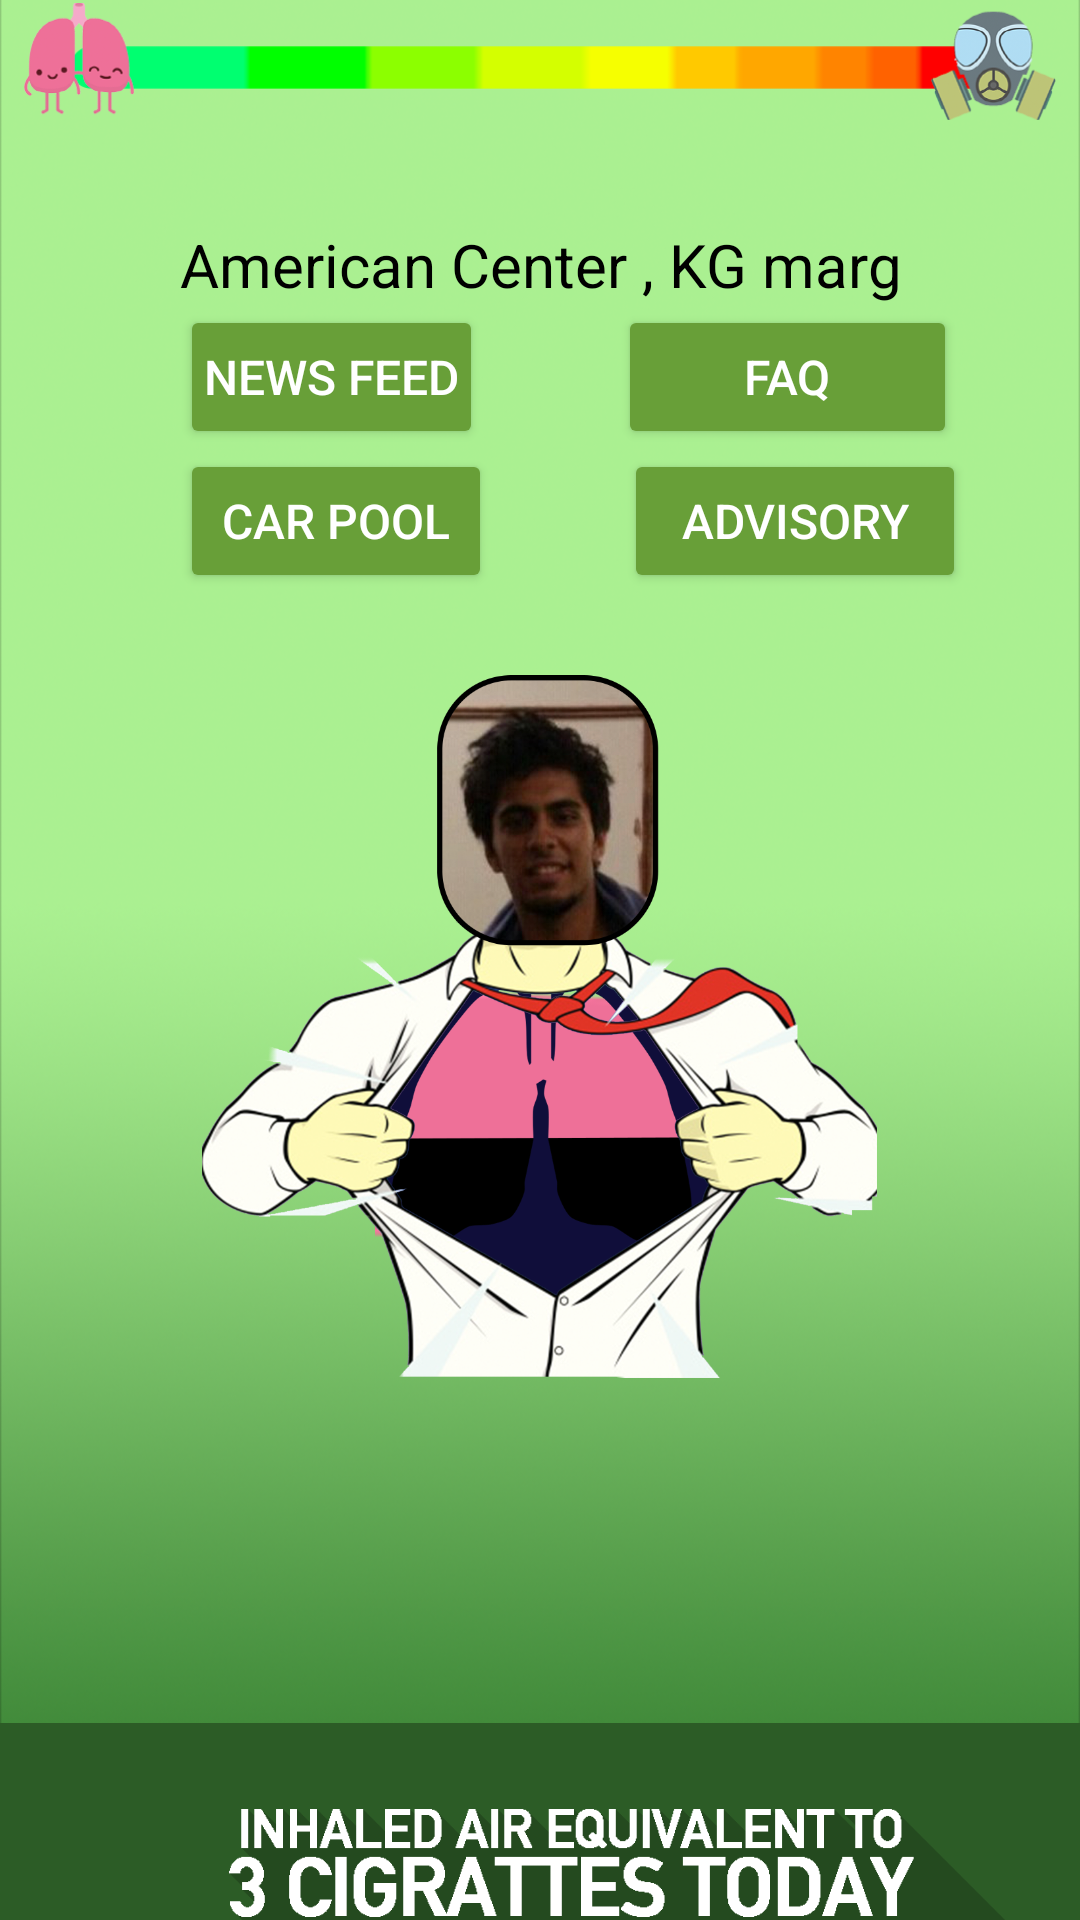

Android layout source for this screen:
<!-- AndroidManifest.xml: application theme AppTheme -->
<!-- res/layout/gif.xml -->
<?xml version="1.0" encoding="utf-8"?>
<LinearLayout xmlns:android="http://schemas.android.com/apk/res/android"
    xmlns:app="http://schemas.android.com/apk/res-auto"
    android:orientation="vertical" android:layout_width="match_parent"
    android:layout_height="match_parent"
    android:background="@drawable/background"
    android:weightSum="1">


    <ImageView
        android:layout_width="match_parent"
        android:layout_height="41dp"
        android:paddingLeft="8dp"
        android:paddingRight="8dp"
        android:paddingBottom="0dp"
        app:srcCompat="@drawable/ab"
        android:id="@+id/imageView" />


    <TextView

        android:layout_width="match_parent"
        android:layout_height="wrap_content"
        android:textSize="25dp"
        android:layout_gravity="center"
        android:gravity="center"
        android:textColor="#e10d0d"
        android:id="@+id/textView" />


    <TextView
        android:layout_width="match_parent"
        android:layout_height="wrap_content"
        android:text="American Center , KG marg"
        android:textSize="20dp"
        android:layout_gravity="center"
        android:gravity="center"
        android:textColor="@android:color/background_dark"
         />


    <LinearLayout
        android:layout_width="match_parent"
        android:layout_height="wrap_content"
        android:orientation="horizontal"
        >


        <Button
            android:id="@+id/news"
            android:layout_marginLeft="60dp"
            android:layout_width="wrap_content"
            android:layout_height="wrap_content"
            android:textSize = "16dp"
            android:padding="8dp"
            android:textColor="@android:color/white"
            android:text="News Feed"/>


        <Button
            android:id="@+id/adv"
            android:layout_marginLeft="45dp"
            android:layout_width="wrap_content"
            android:textSize = "16dp"
            android:textColor="@android:color/white"
            android:paddingRight="42dp"
            android:paddingLeft="42dp"
            android:layout_height="wrap_content"
            android:text="FAQ"/>



    </LinearLayout>
    <LinearLayout
        android:layout_width="match_parent"
        android:layout_height="wrap_content"
        android:orientation="horizontal"
        >
    <Button
        android:id="@+id/carpool"
        android:layout_marginBottom="16dp"
        android:layout_marginLeft="60dp"
        android:layout_width="wrap_content"
        android:layout_height="wrap_content"
        android:textSize = "16dp"
        android:paddingLeft="14dp"
        android:paddingRight="14dp"
        android:textColor="@android:color/white"
        android:text="CAR POOL"
        android:onClick="share" />


    <Button
        android:id="@+id/advisory"
        android:layout_marginBottom="16dp"
        android:layout_marginLeft="44dp"
        android:layout_width="wrap_content"
        android:textSize = "16dp"
        android:textColor="@android:color/white"
        android:paddingRight="19dp"
        android:paddingLeft="19dp"
        android:layout_height="wrap_content"
        android:text="Advisory"
        android:onClick="adv"/>

</LinearLayout>
<RelativeLayout
    android:layout_width="match_parent"
    android:layout_height="wrap_content"
    android:layout_weight="0.19">
    <ImageView
        android:layout_width="110dp"
        android:layout_height="166dp"
        app:srcCompat="@drawable/br"
        android:layout_gravity="center"
        android:id="@+id/imageView3"
        android:layout_centerHorizontal="true"
        android:layout_marginTop="80dp" />

    <ImageView
        android:layout_width="115dp"
        android:layout_height="166dp"
        app:srcCompat="@drawable/ta"
        android:id="@+id/tar"
        android:layout_alignTop="@+id/imageView3"
        android:layout_alignLeft="@+id/imageView3"
        android:layout_alignStart="@+id/imageView3"
        android:layout_marginTop="30dp" />

    <ImageView
        android:layout_width="225dp"
        android:layout_height="257dp"
        app:srcCompat="@drawable/sf"
        android:id="@+id/imageView4"
        android:layout_centerHorizontal="true" />

    <ImageView
        android:layout_width="wrap_content"
        android:layout_height="340dp"
        app:srcCompat="@drawable/cig"
        android:layout_alignParentBottom="true"
        android:layout_centerHorizontal="true"
        android:id="@+id/imageView5" />




</RelativeLayout>
</LinearLayout>
<!-- resources referenced by this layout -->
<resources>
  <!-- drawable ab: png bitmap (drawable, 32410 bytes) -->
  <!-- drawable background: png bitmap (drawable, 701380 bytes) -->
  <!-- drawable br: png bitmap (drawable, 2533 bytes) -->
  <!-- drawable cig: png bitmap (drawable, 7783 bytes) -->
  <!-- drawable sf: png bitmap (drawable, 629676 bytes) -->
  <!-- drawable ta: png bitmap (drawable, 5098 bytes) -->
  <style name="AppTheme" parent="Theme.AppCompat.Light.DarkActionBar">
          
          <item name="colorPrimary">@color/colorPrimary</item>
          <item name="colorPrimaryDark">@color/colorPrimaryDark</item>
          <item name="colorAccent">@color/colorAccent</item>
          <item name="colorButtonNormal">@color/colorPrimaryDark</item>
          <item name="colorControlHighlight">@color/colorAccent</item>
      </style>
  <color name="colorPrimary">#8BC34A</color>
  <color name="colorPrimaryDark">#689F38</color>
  <color name="colorAccent">#4CAF50</color>
</resources>
